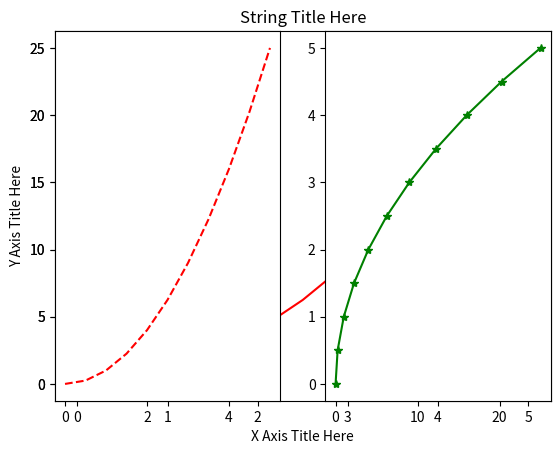
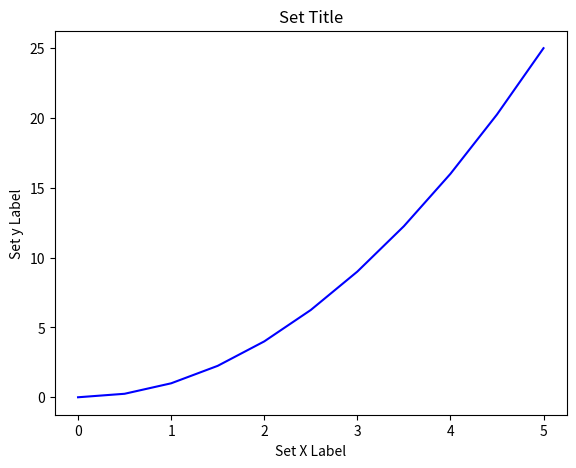
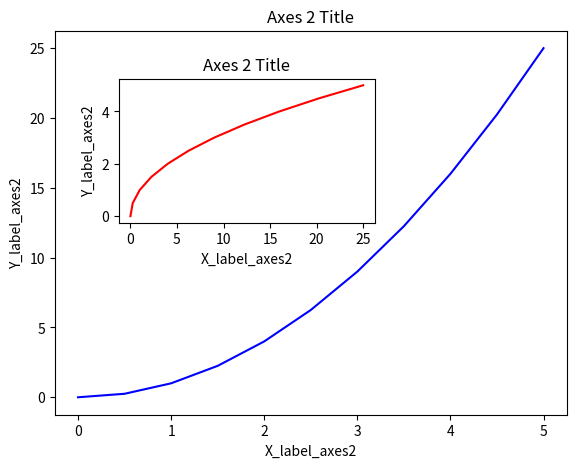
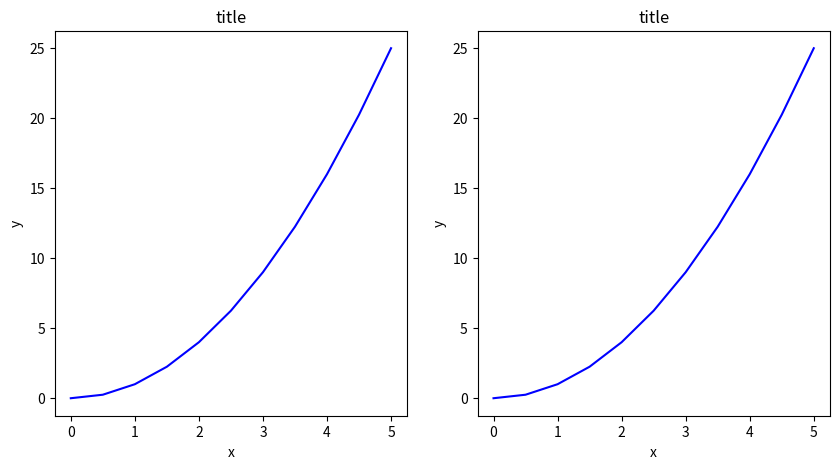
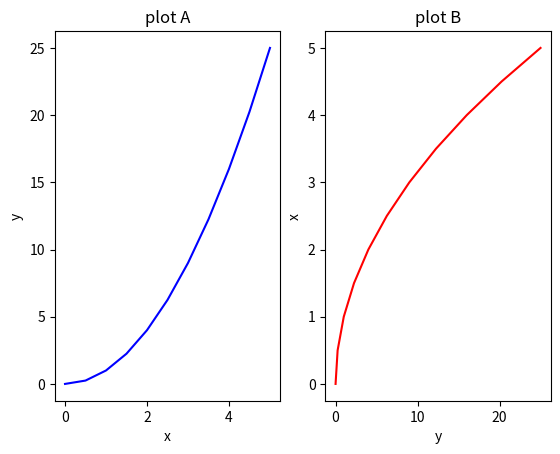
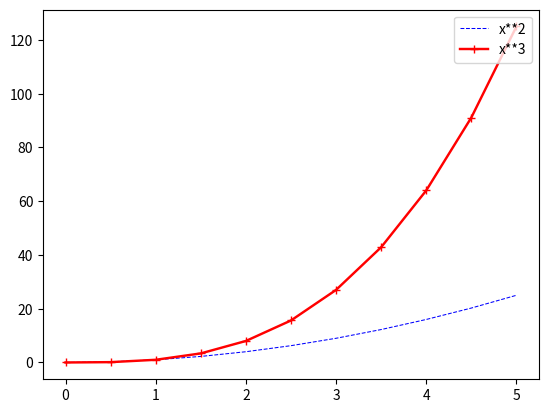
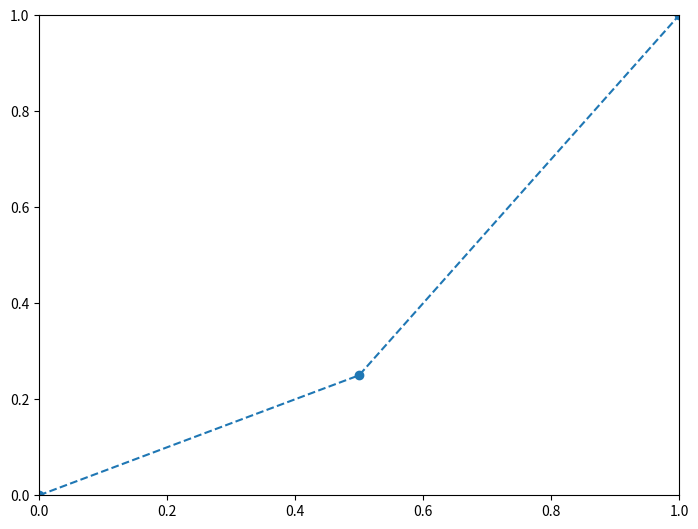

Write the Python code that produced these figures, in order.

# Matplotlib is a plotting library for the Python programming language and its numerical mathematics extension NumPy.
# It provides an object-oriented API for embedding plots into applications that use general-purpose GUI toolkits, such as Tkinter, wxPython, Qt, or GTK.

# Import the `matplotlib.pyplot` module under the name `plt` (the tidy way):
import matplotlib.pyplot as plt
import numpy as np

x = np.linspace(0, 5, 11)
y = x ** 2

print(x)
print(y)


## You can create Matplot libplots in TWO ways: FUNCTIONAL and OBJECT-ORIENTED.

## 1. FUNCTIONAL way: 
plt.plot(x, y, 'r')                     # 'r' is the color red
plt.xlabel('X Axis Title Here')
plt.ylabel('Y Axis Title Here')
plt.title('String Title Here')
#plt.show()                              # Show the plot when using an IDE. Not needed in Jupyter Notebook.

# Creating Multiplots on Same Canvas

# plt.subplot(nrows, ncols, plot_number)
plt.subplot(1,2,1)
plt.plot(x, y, 'r--')       # 'r--' is the color red with dashed lines
plt.subplot(1,2,2)
plt.plot(y, x, 'g*-');      # 'g*-' is the color green with star markers and solid lines
#plt.show()                              


## 2. OBJECT-ORIENTED way:

## METHOD A: PLT.FIGURE() 
fig = plt.figure()                              # Create a figure object. Empty canvas.
axes = fig.add_axes([0.1, 0.1, 0.8, 0.8])       # INDICATE DISTANCE FROM THE LEFT AND BOTTOM OF THE FIGURE AND THE WIDTH AND HEIGH.(L,B,W,H)(range 0 to 1)

# Plot on that set of axes
axes.plot(x, y, 'b')
axes.set_xlabel('Set X Label') # Notice the use of set_ to begin methods
axes.set_ylabel('Set y Label')
axes.set_title('Set Title')
#plt.show()                              

# Creating Multiplots on Same Canvas. Multiple figures on the same canvas.
fig = plt.figure()                              
axes1 = fig.add_axes([0.1, 0.1, 0.8, 0.8])      # main axes
axes2 = fig.add_axes([0.2, 0.5, 0.4, 0.3])      # inserted axes

# Larger Figure Axes 1
axes1.plot(x, y, 'b')
axes1.set_xlabel('X_label_axes2')
axes1.set_ylabel('Y_label_axes2')
axes1.set_title('Axes 2 Title')

# Insert Figure Axes 2
axes2.plot(y, x, 'r')
axes2.set_xlabel('X_label_axes2')
axes2.set_ylabel('Y_label_axes2')
axes2.set_title('Axes 2 Title');

plt.show()



## METHOD B: PLT.SUBPLOT()
## SUBPLOTS:  Create a grid of subplots in a single figure. 
# The subplots() function is an AXIS MANAGER on top of the figure() function.
# It takes three arguments: the number of rows, the number of columns, and the index of the subplot you want to create.

import matplotlib.pyplot as plt
import numpy as np

x = np.linspace(0, 5, 11)
y = x ** 2

# Creating Multiplots on Same Canvas. 2 subplots in a single figure. 
## You can adjust the figure size by passing the figsize argument to the subplots() function.
## You can also adjust the dpi (dots per inch) of the figure by passing the dpi argument to the figure() function.

fig, axes = plt.subplots(nrows=1, ncols=2, figsize=(10, 5), dpi=70)      # Create an EMPTY 1x2 grid of subplots

# Axes is an array of Axes objects so you can ITERATE over it.
for ax in axes:
    ax.plot(x, y, 'b')          # Plot on the axes object. 'b' is the color blue.
    ax.set_xlabel('x')
    ax.set_ylabel('y')
    ax.set_title('title')

plt.show()
# plt.tight_layout() # Adjust the spacing between subplots to prevent overlap

# If you want to popultate the subplots with different data, you can do it like this:
fig, axes = plt.subplots(nrows=1, ncols=2)  

axes[0].plot(x, y, 'b')          # Plot on the first axes object. 'b' is the color blue.
axes[0].set_xlabel('x')
axes[0].set_ylabel('y')
axes[0].set_title('plot A')

axes[1].plot(y, x, 'r')          # Plot on the second axes object. 'r' is the color red.
axes[1].set_xlabel('y')
axes[1].set_ylabel('x')
axes[1].set_title('plot B')
plt.show()



# SAVE FIGURE: Save the figure to a file. You can save the figure in different formats such as PNG, PDF, SVG, etc.

fig.savefig('my_figure.png', dpi=300)  # Save the figure to a file in the CURRENT WORKING DIR. The dpi argument specifies the resolution of the image.


# Adding a LEGEND: You can add a legend to the plot to identify different lines or markers in the plot.
fig, ax = plt.subplots()

ax.plot(x, x**2, label="x**2", color='blue', linestyle='--',linewidth=0.75)             # linestyle='--' means dashed line
ax.plot(x, x**3, label="x**3", color='red',linewidth=1.75,marker='+')                   # marker indicates where the data points are located.
ax.legend(loc=1)            # loc=1 means upper right corner. You can also use loc='upper right' or loc='best' to let matplotlib choose the best location.

plt.show()




## PLOT RANGE: You can set the range of the x and y axes using the xlim() and ylim() functions.

import matplotlib.pyplot as plt
import numpy as np

x = np.linspace(0, 5, 11)
y = x ** 2

fig = plt.figure()
ax = fig.add_axes([0,0, 1, 1])
ax.plot(x, y, ls='--')

# Set the x and y axis limits
ax.set_xlim(0, 1)          # Set the x axis limits to 0 and 1
ax.set_ylim(0, 1)          # Set the y axis limits to 0 and 1
plt.show()


## SPECIAL PLOT TYPES: Matplotlib has many special plot types such as scatter plots, bar plots, histograms, etc.

plt.scatter(x,y)    # Scatter plot
plt.show()


from random import sample
data = sample(range(1, 1000), 100)
plt.hist(data)  # Histogram
plt.show()